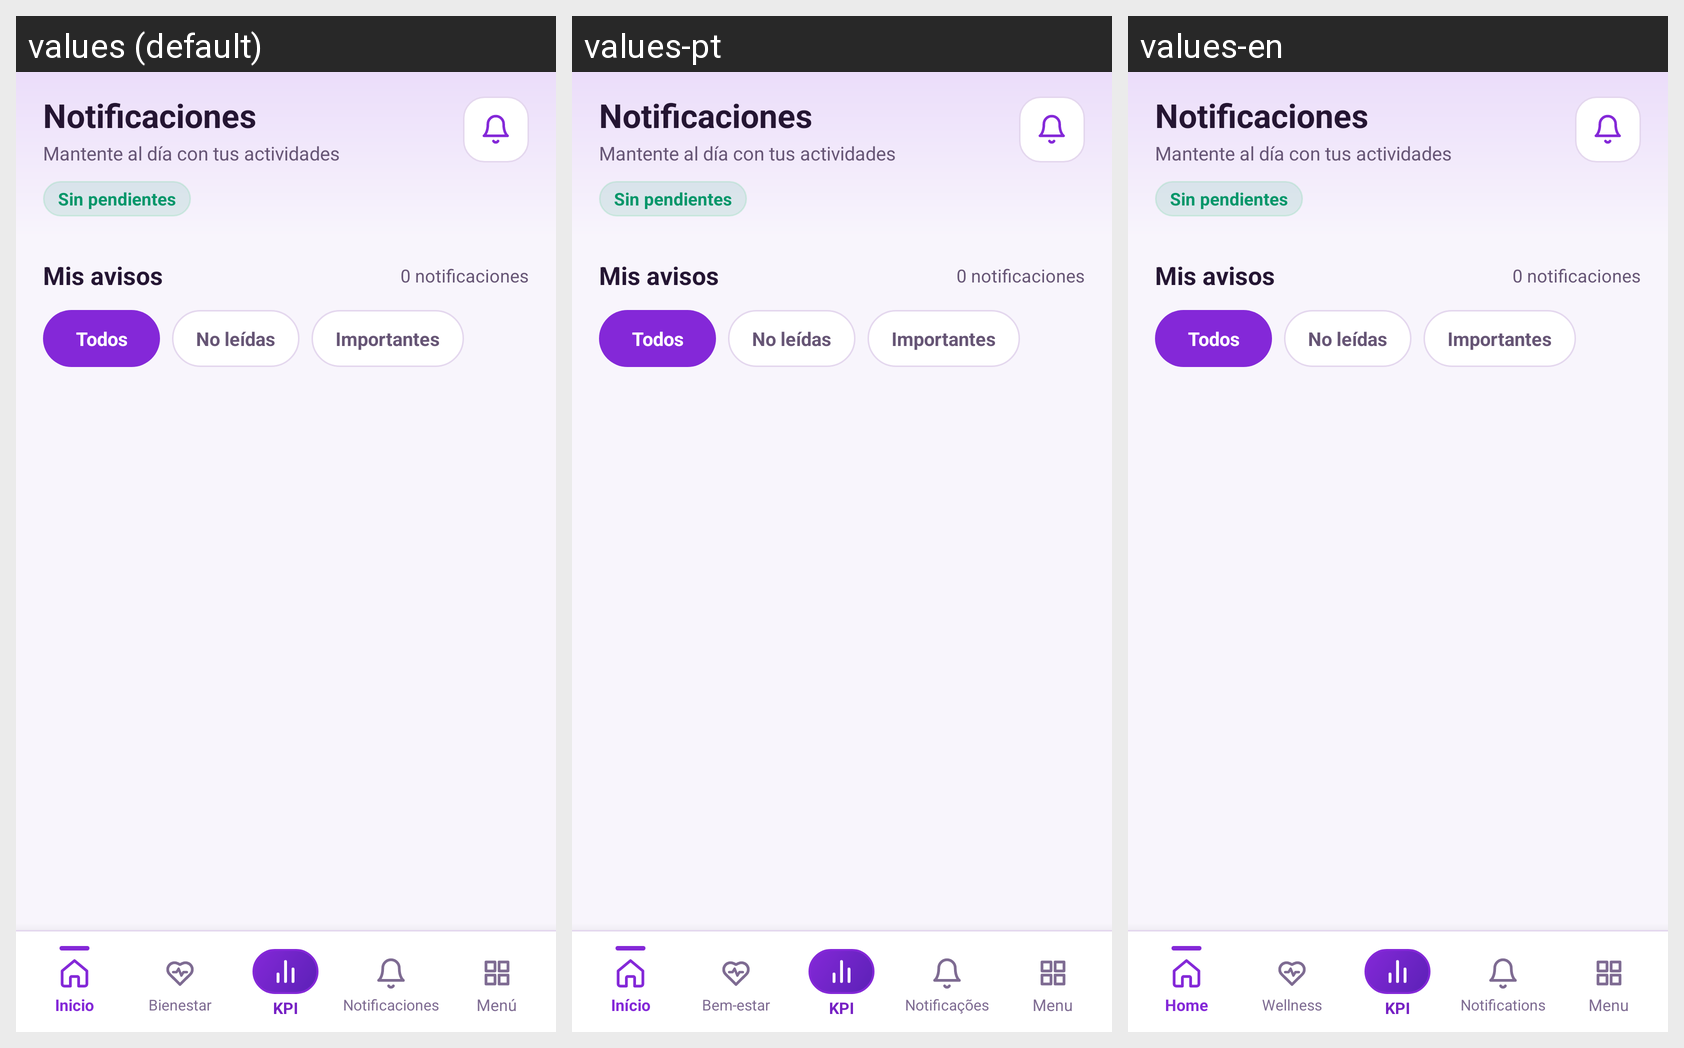

For this localized Android screen grid, give each drawn string resource with its value in every locale shown.
Android screen res/layout/collaborator_activity_notifications.xml rendered under 3 locales, left to right: values (default), values-pt, values-en. Device: Nexus 5 (rendered at 1080×1920; each locale shown at half size, 540×960, under a caption strip naming it); theme Theme.KPIWeb.
Strings drawn on this screen, with the default value and each locale's value (text and hints the layout hard-codes, and strings that could not be matched under every locale, appear in the picture but are not listed):

collab_nav_home
  values: Inicio
  values-pt: Início
  values-en: Home

collab_nav_wellness
  values: Bienestar
  values-pt: Bem-estar
  values-en: Wellness

collab_nav_kpi
  values: KPI
  values-pt: KPI
  values-en: KPI

collab_nav_notifications
  values: Notificaciones
  values-pt: Notificações
  values-en: Notifications

collab_nav_menu
  values: Menú
  values-pt: Menu
  values-en: Menu
